7-way image classification set "dataset" from GitHub (Assmam13/asma); label vocabulary: Byzantine, islamique, Medieval, Modern, numide, punique, romaine.

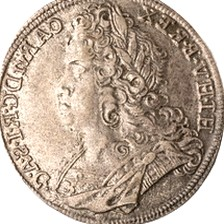
Label: numide

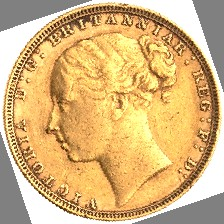
Label: Byzantine

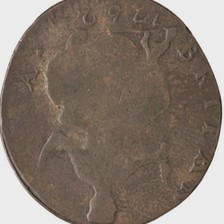
Label: romaine

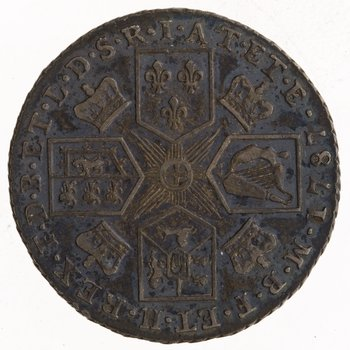
Label: islamique

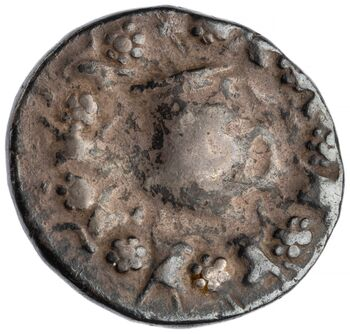
Label: Medieval

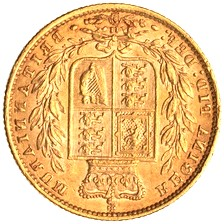
Label: punique
